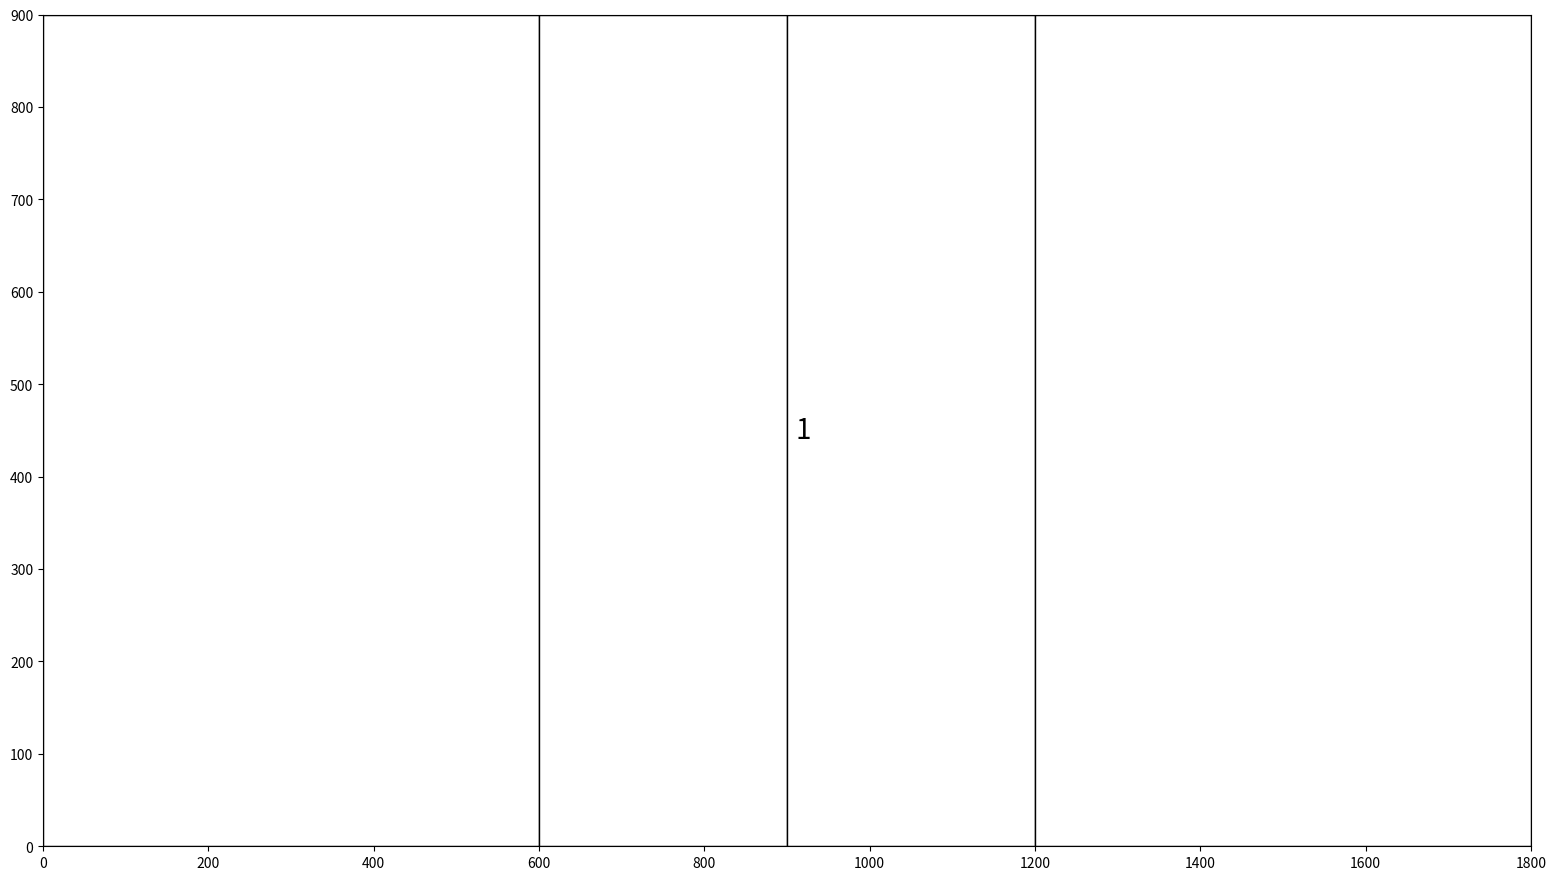

This chart was generated by the following Python code:
import matplotlib.pyplot as plt
import matplotlib.patches as patches

plt.figure(figsize=(19.2,10.8))
ax  = plt.axes()

court1 = patches.Rectangle(xy=(0, 0), width = 600, height=900, facecolor="white", edgecolor="black", fill=True)
court2 = patches.Rectangle(xy=(600, 0), width = 300, height=900, facecolor="white", edgecolor="black", fill=True)
court3 = patches.Rectangle(xy=(900, 0), width = 300, height=900, facecolor="white", edgecolor="black", fill=True)
court4 = patches.Rectangle(xy=(1200, 0), width = 600, height=900, facecolor="white", edgecolor="black", fill=True)
ax.add_patch(court1)
ax.add_patch(court2)
ax.add_patch(court3)
ax.add_patch(court4)

plt.xlim(0, 1800)
plt.ylim(0, 900)

# plt.plot(900, 450, marker=".", color = "white")

ax.text(920, 450, "1", size=20, horizontalalignment="center", verticalalignment="center")

plt.savefig('sample.png')